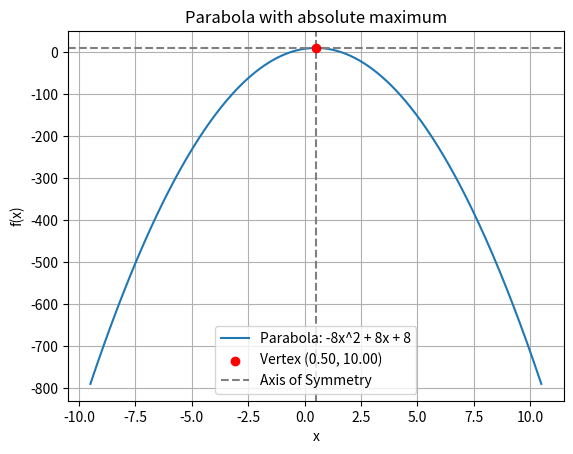

Python code for this plot:
import numpy as np
import matplotlib.pyplot as plt

# Coefficients of the quadratic function
a = -8  # Change to positive for minimum, negative for maximum
b = 8
c = 8

# Create a function for the parabola
def parabola(x):
    return a * x**2 + b * x + c

# Calculate the vertex (x-coordinate)
vertex_x = -b / (2 * a)
vertex_y = parabola(vertex_x)

# Determine if it's a minimum or maximum
if a > 0:
    nature = "absolute minimum"
else:
    nature = "absolute maximum"

# Print vertex and nature
print(f"The vertex is at ({vertex_x}, {vertex_y}) and it is an {nature}.")

# Generate x values
x_values = np.linspace(vertex_x - 10, vertex_x + 10, 400)
y_values = parabola(x_values)

# Plot the parabola
plt.plot(x_values, y_values, label=f'Parabola: {a}x^2 + {b}x + {c}')
plt.scatter(vertex_x, vertex_y, color='red', zorder=5, label=f'Vertex ({vertex_x:.2f}, {vertex_y:.2f})')

# Labels and title
plt.title(f'Parabola with {nature}')
plt.xlabel('x')
plt.ylabel('f(x)')

# Show the vertex and the nature of the parabola
plt.axvline(x=vertex_x, linestyle='--', color='gray', label='Axis of Symmetry')
plt.axhline(y=vertex_y, linestyle='--', color='gray')
plt.legend()
plt.grid(True)


plt.show()
